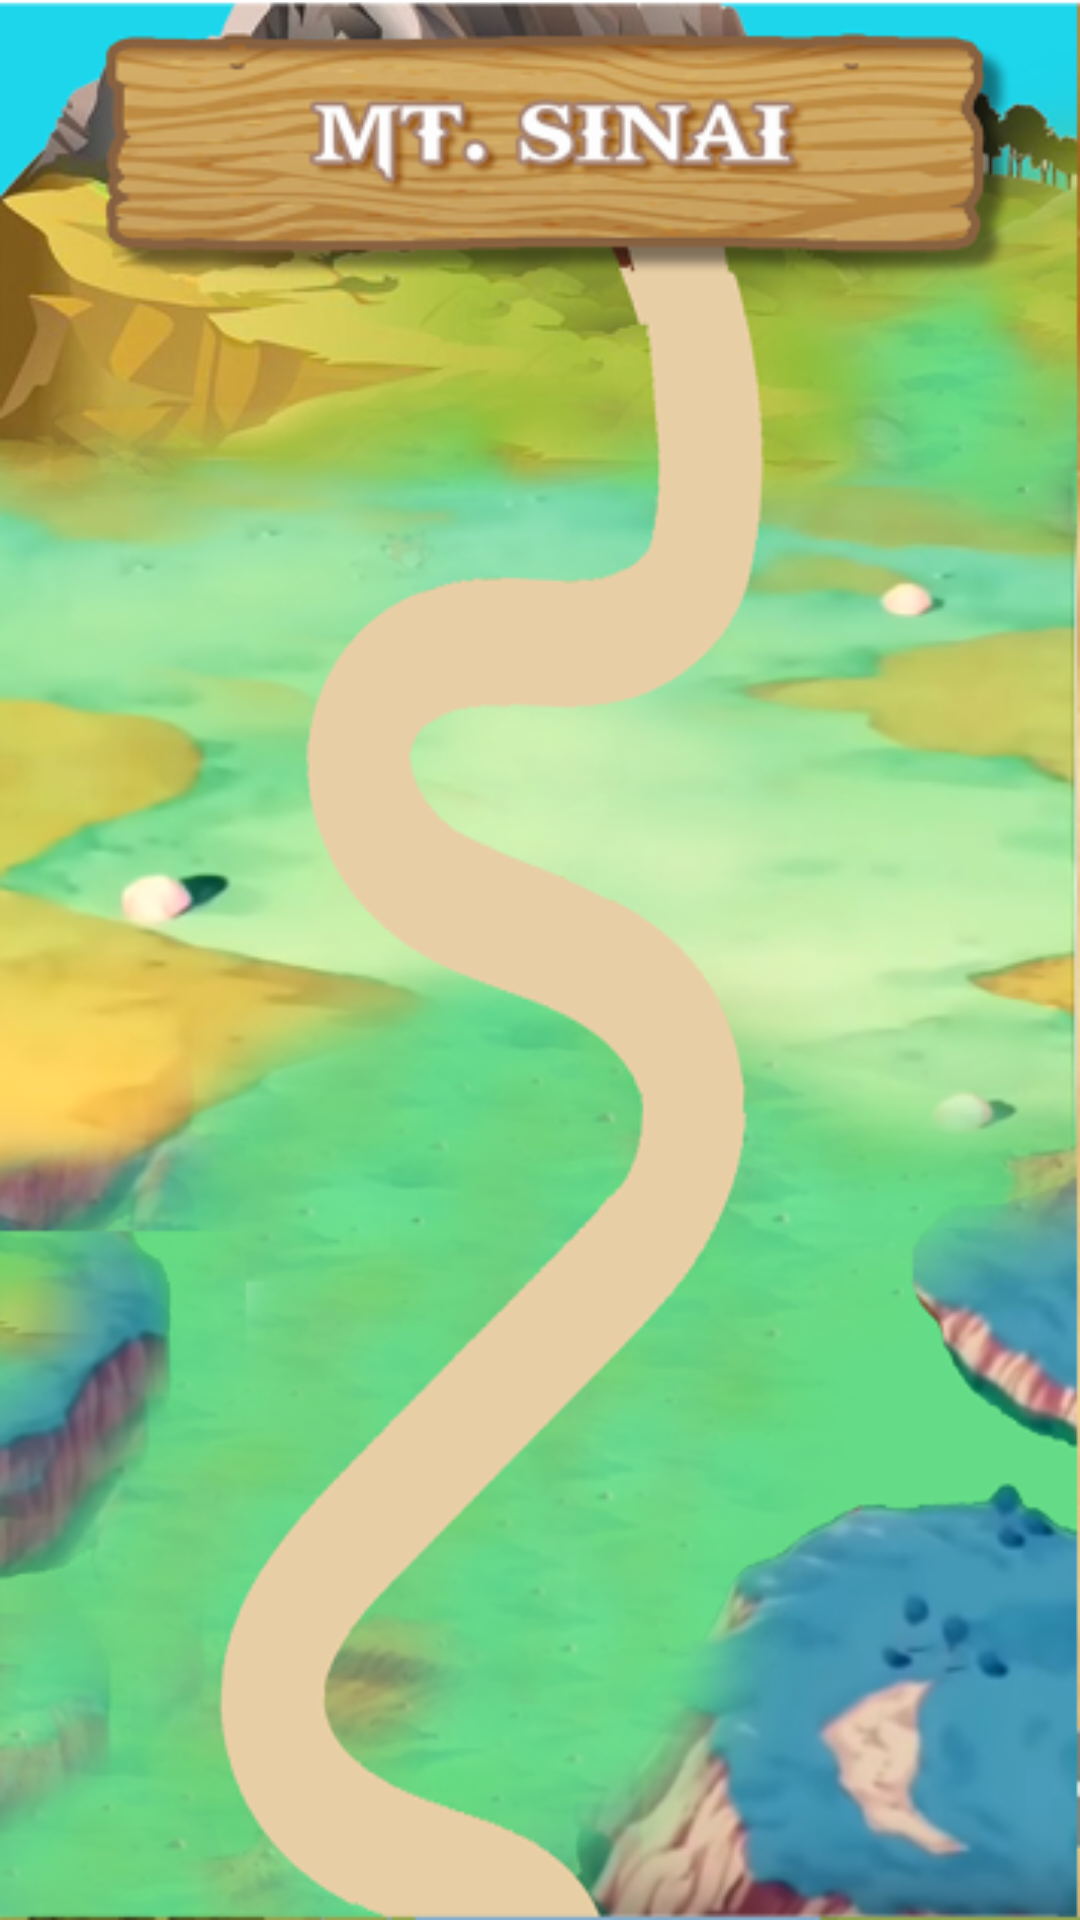

Layout XML and referenced resources for this Android screen:
<!-- AndroidManifest.xml: application theme AppTheme -->
<!-- res/layout/activity_map3.xml -->
<?xml version="1.0" encoding="utf-8"?>
<RelativeLayout xmlns:android="http://schemas.android.com/apk/res/android"
    xmlns:app="http://schemas.android.com/apk/res-auto"
    xmlns:tools="http://schemas.android.com/tools"
    android:layout_width="match_parent"
    android:layout_height="match_parent"
    android:background="@drawable/city3">


    <ImageView
        android:id="@+id/button"
        android:layout_width="@dimen/_70sdp"
        android:layout_height="@dimen/_70sdp"
        android:layout_alignParentEnd="true"
        android:layout_alignParentRight="true"
        android:layout_alignParentBottom="true"
        android:layout_marginEnd="257dp"
        android:layout_marginRight="257dp"
        android:layout_marginBottom="19dp"
        app:layout_constraintBottom_toBottomOf="parent"
        app:layout_constraintEnd_toEndOf="parent"
        app:layout_constraintStart_toStartOf="parent" />

    <ImageView
        android:id="@+id/button5"
        android:layout_width="@dimen/_70sdp"
        android:layout_height="@dimen/_70sdp"
        android:layout_alignParentEnd="true"
        android:layout_alignParentRight="true"
        android:layout_alignParentBottom="true"
        android:layout_centerVertical="true"
        android:layout_marginEnd="118dp"
        android:layout_marginRight="118dp"
        android:layout_marginBottom="436dp"
        tools:layout_editor_absoluteX="269dp"
        tools:layout_editor_absoluteY="399dp" />

    <ImageView
        android:id="@+id/button3"
        android:layout_width="@dimen/_70sdp"
        android:layout_height="@dimen/_70sdp"
        android:layout_alignParentStart="true"
        android:layout_alignParentLeft="true"
        android:layout_alignParentBottom="true"
        android:layout_marginStart="214dp"
        android:layout_marginLeft="214dp"
        android:layout_marginBottom="262dp"
        tools:layout_editor_absoluteX="67dp"
        tools:layout_editor_absoluteY="555dp" />

    <ImageView
        android:id="@+id/button2"
        android:layout_width="@dimen/_70sdp"
        android:layout_height="@dimen/_70sdp"
        android:layout_alignParentStart="true"
        android:layout_alignParentLeft="true"
        android:layout_alignParentTop="true"
        android:layout_centerHorizontal="true"
        android:layout_marginStart="114dp"
        android:layout_marginLeft="114dp"
        android:layout_marginTop="460dp"
        tools:layout_editor_absoluteX="176dp"
        tools:layout_editor_absoluteY="555dp" />

    <ImageView
        android:id="@+id/button4"
        android:layout_width="@dimen/_70sdp"
        android:layout_height="@dimen/_70sdp"
        android:layout_alignParentTop="true"
        android:layout_alignParentEnd="true"
        android:layout_alignParentRight="true"
        android:layout_marginStart="-6dp"
        android:layout_marginTop="224dp"
        android:layout_marginEnd="242dp"
        android:layout_marginRight="242dp"
        tools:layout_editor_absoluteX="149dp"
        tools:layout_editor_absoluteY="459dp" />


    <ImageView
        android:id="@+id/floating_action_button"
        android:layout_width="@dimen/_60sdp"
        android:layout_height="@dimen/_60sdp"
        android:layout_alignParentRight="true"
        android:layout_alignParentBottom="true"
        android:layout_gravity="bottom|right"
        android:layout_marginTop="16dp"
        android:layout_marginBottom="6dp"
        app:layout_constraintBottom_toBottomOf="parent"
        app:layout_constraintEnd_toEndOf="parent" />

</RelativeLayout>
<!-- resources referenced by this layout -->
<resources>
  <!-- drawable city3: png bitmap (drawable-hdpi, 230571 bytes) -->
  <style name="AppTheme" parent="Theme.AppCompat.Light.NoActionBar">
          
          <item name="colorPrimary">@color/colorPrimary</item>
          <item name="colorPrimaryDark">@color/colorPrimaryDark</item>
          <item name="colorAccent">@color/colorAccent</item>
      </style>
  <!-- not gathered from this repository: default colours our renderer supplied (Android Studio template values) -->
  <color name="colorPrimary">#FF6200EE</color>
  <color name="colorPrimaryDark">#FF3700B3</color>
  <color name="colorAccent">#FF03DAC5</color>
</resources>
